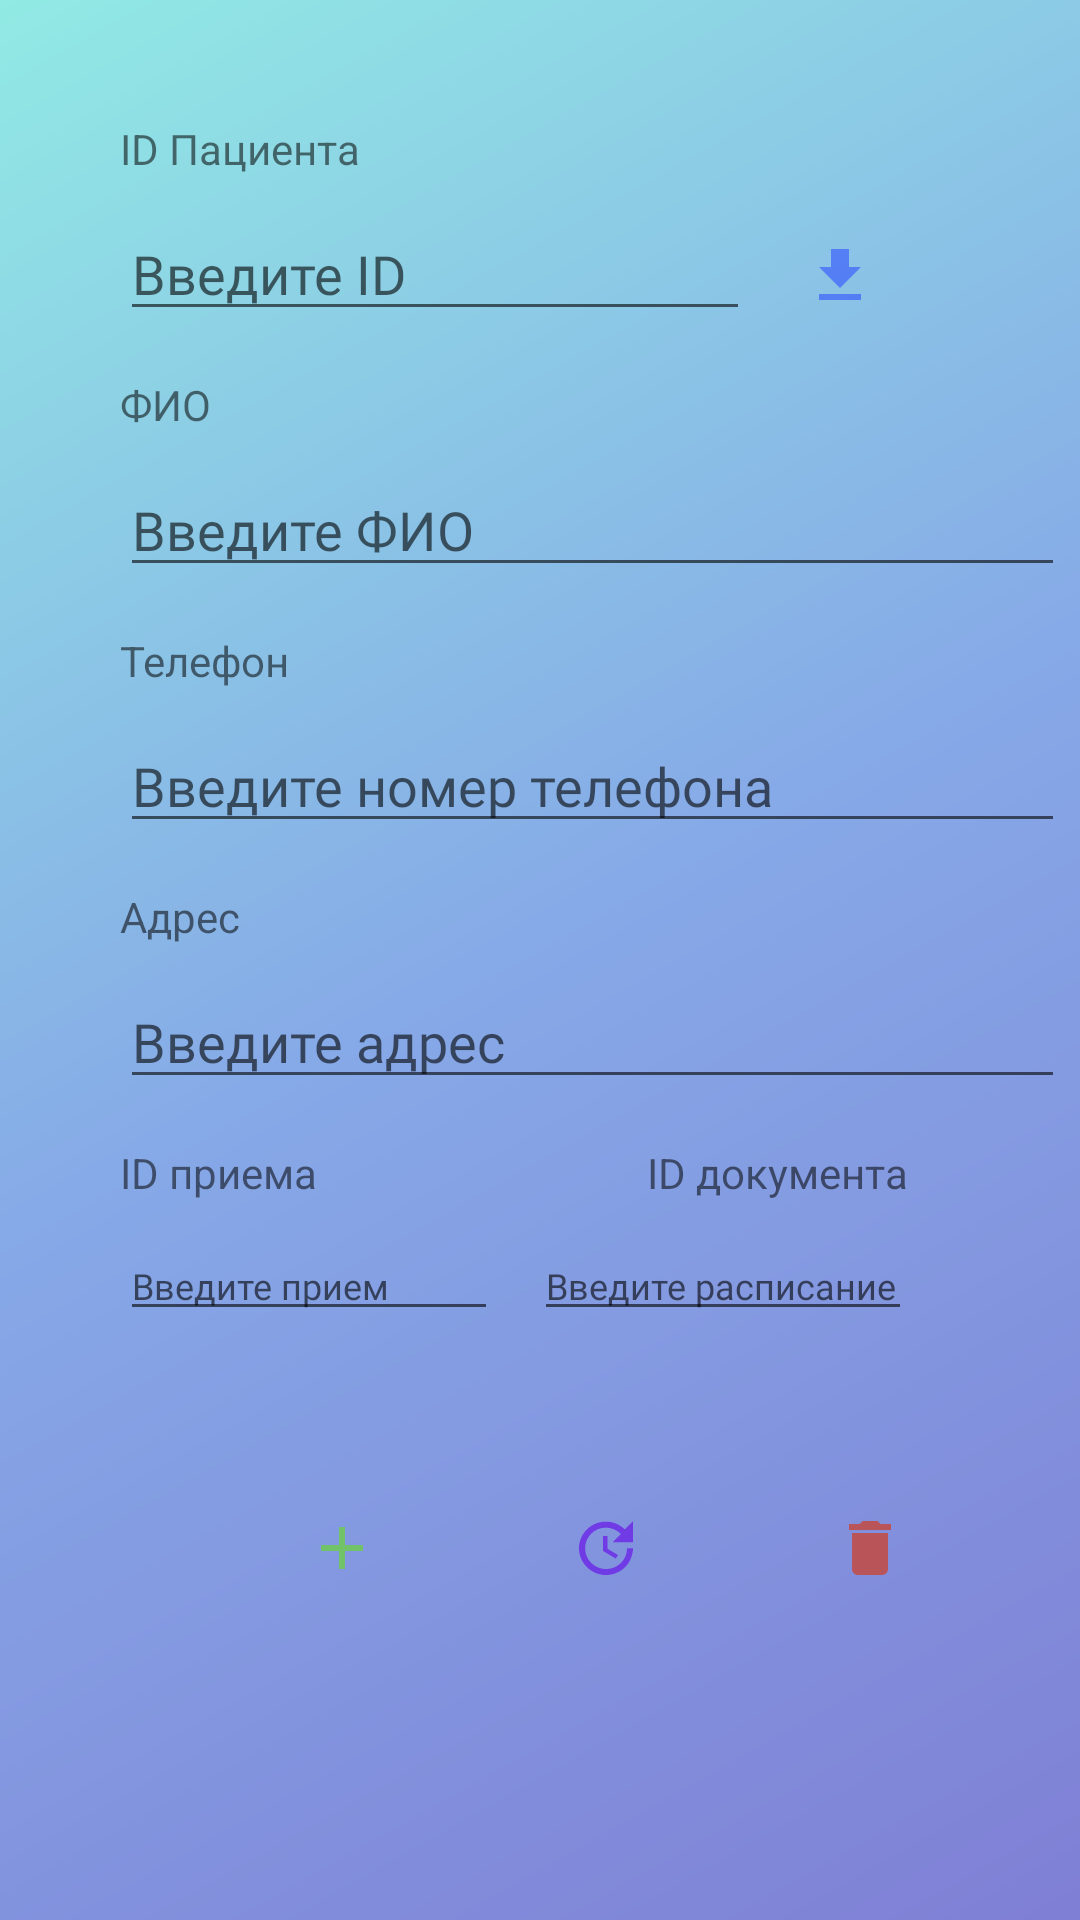

This screen was rendered from an Android layout file. Write that file and the resources it references.
<!-- AndroidManifest.xml: application theme Theme.SQLserver -->
<!-- res/layout/crud_patient.xml -->
<?xml version="1.0" encoding="utf-8"?>
<androidx.constraintlayout.widget.ConstraintLayout xmlns:android="http://schemas.android.com/apk/res/android"
    android:layout_width="match_parent"
    android:layout_height="match_parent"
    xmlns:app="http://schemas.android.com/apk/res-auto"
    xmlns:tools="http://schemas.android.com/tools"
    android:background="@drawable/background_second"
    tools:context=".patient.CrudPatient">

    <TextView
        android:id="@+id/textView3"
        android:layout_width="wrap_content"
        android:layout_height="wrap_content"
        android:layout_marginStart="40dp"
        android:layout_marginTop="40dp"
        android:text="ID Пациента"
        app:layout_constraintStart_toStartOf="parent"
        app:layout_constraintTop_toTopOf="parent" />

    <EditText
        android:id="@+id/patient_id"
        android:layout_width="wrap_content"
        android:layout_height="wrap_content"
        android:layout_marginStart="40dp"
        android:layout_marginTop="10dp"
        android:ems="10"
        android:textColor="#FFFFFF"
        android:hint="Введите ID"
        android:fontFamily="@font/roboto"
        android:inputType="textPersonName"
        app:layout_constraintStart_toStartOf="parent"
        app:layout_constraintTop_toBottomOf="@+id/textView3" />

    <TextView
        android:id="@+id/textView4"
        android:layout_width="wrap_content"
        android:layout_height="wrap_content"
        android:layout_marginStart="40dp"
        android:layout_marginTop="15dp"
        android:text="ФИО"
        app:layout_constraintStart_toStartOf="parent"
        app:layout_constraintTop_toBottomOf="@+id/patient_id" />

    <EditText
        android:id="@+id/patient_name"
        android:layout_width="wrap_content"
        android:layout_height="wrap_content"
        android:layout_marginStart="40dp"
        android:layout_marginTop="10dp"
        android:ems="15"
        android:textColor="#FFFFFF"
        android:hint="Введите ФИО"
        android:fontFamily="@font/roboto"
        android:inputType="textPersonName"
        app:layout_constraintStart_toStartOf="parent"
        app:layout_constraintTop_toBottomOf="@+id/textView4" />

    <TextView
        android:id="@+id/textView5"
        android:layout_width="wrap_content"
        android:layout_height="wrap_content"
        android:layout_marginStart="40dp"
        android:layout_marginTop="15dp"
        android:text="Телефон"
        app:layout_constraintStart_toStartOf="parent"
        app:layout_constraintTop_toBottomOf="@+id/patient_name" />

    <EditText
        android:id="@+id/patient_phone"
        android:layout_width="wrap_content"
        android:layout_height="wrap_content"
        android:layout_marginStart="40dp"
        android:layout_marginTop="10dp"
        android:ems="15"
        android:textColor="#FFFFFF"
        android:hint="Введите номер телефона"
        android:fontFamily="@font/roboto"
        android:inputType="textPersonName"
        app:layout_constraintStart_toStartOf="parent"
        app:layout_constraintTop_toBottomOf="@+id/textView5" />

    <TextView
        android:id="@+id/textView6"
        android:layout_width="wrap_content"
        android:layout_height="wrap_content"
        android:layout_marginStart="40dp"
        android:layout_marginTop="15dp"
        android:text="Адрес"
        app:layout_constraintStart_toStartOf="parent"
        app:layout_constraintTop_toBottomOf="@+id/patient_phone" />

    <EditText
        android:id="@+id/patient_address"
        android:layout_width="wrap_content"
        android:layout_height="wrap_content"
        android:layout_marginStart="40dp"
        android:layout_marginTop="10dp"
        android:ems="15"
        android:textColor="#FFFFFF"
        android:hint="Введите адрес"
        android:fontFamily="@font/roboto"
        android:inputType="textPersonName"
        app:layout_constraintStart_toStartOf="parent"
        app:layout_constraintTop_toBottomOf="@+id/textView6" />

    <TextView
        android:id="@+id/textView7"
        android:layout_width="wrap_content"
        android:layout_height="wrap_content"
        android:layout_marginStart="40dp"
        android:layout_marginTop="15dp"
        android:text="ID приема"
        app:layout_constraintStart_toStartOf="parent"
        app:layout_constraintTop_toBottomOf="@+id/patient_address" />

    <TextView
        android:id="@+id/textView8"
        android:layout_width="wrap_content"
        android:layout_height="wrap_content"
        android:layout_marginStart="110dp"
        android:layout_marginTop="15dp"
        android:text="ID документа"
        app:layout_constraintStart_toEndOf="@+id/textView7"
        app:layout_constraintTop_toBottomOf="@+id/patient_address" />

    <EditText
        android:id="@+id/patient_appoint"
        android:layout_width="wrap_content"
        android:layout_height="wrap_content"
        android:layout_marginStart="40dp"
        android:layout_marginTop="10dp"
        android:ems="9"
        android:textColor="#FFFFFF"
        android:hint="Введите прием"
        android:fontFamily="@font/roboto"
        android:inputType="textPersonName"
        android:textSize="12sp"
        app:layout_constraintStart_toStartOf="parent"
        app:layout_constraintTop_toBottomOf="@+id/textView7" />

    <EditText
        android:id="@+id/patient_document"
        android:layout_width="wrap_content"
        android:layout_height="wrap_content"
        android:layout_marginTop="10dp"
        android:layout_marginEnd="56dp"
        android:ems="9"
        android:textColor="#FFFFFF"
        android:hint="Введите расписание"
        android:fontFamily="@font/roboto"
        android:inputType="textPersonName"
        android:textSize="12sp"
        app:layout_constraintEnd_toEndOf="parent"
        app:layout_constraintTop_toBottomOf="@+id/textView8" />

    <ImageButton
        android:id="@+id/btnAddPat"
        android:layout_width="48dp"
        android:layout_height="48dp"
        android:background="@drawable/buttons_crud"
        android:layout_marginStart="90dp"
        android:layout_marginBottom="100dp"
        app:layout_constraintBottom_toBottomOf="parent"
        app:layout_constraintStart_toStartOf="parent"
        app:srcCompat="@drawable/ic_add" />

    <ImageButton
        android:id="@+id/btnUpdatePat"
        android:layout_width="48dp"
        android:layout_height="48dp"
        android:background="@drawable/buttons_crud"
        android:layout_marginStart="40dp"
        android:layout_marginBottom="100dp"
        app:layout_constraintBottom_toBottomOf="parent"
        app:layout_constraintStart_toEndOf="@+id/btnAddPat"
        app:srcCompat="@drawable/ic_update" />

    <ImageButton
        android:id="@+id/btnDeletePat"
        android:layout_width="48dp"
        android:layout_height="48dp"
        android:background="@drawable/buttons_crud"
        android:layout_marginStart="40dp"
        android:layout_marginBottom="100dp"
        app:layout_constraintBottom_toBottomOf="parent"
        app:layout_constraintStart_toEndOf="@+id/btnUpdatePat"
        app:srcCompat="@drawable/ic_delete" />

    <ImageButton
        android:id="@+id/btnGetPat"
        android:layout_width="48dp"
        android:layout_height="48dp"
        android:background="@drawable/buttons_crud"
        android:layout_marginTop="68dp"
        android:layout_marginEnd="56dp"
        app:layout_constraintEnd_toEndOf="parent"
        app:layout_constraintTop_toTopOf="parent"
        app:srcCompat="@drawable/ic_get" />

</androidx.constraintlayout.widget.ConstraintLayout>
<!-- resources referenced by this layout -->
<resources>
  <!-- drawable background_second (drawable) -->
  <?xml version="1.0" encoding="utf-8"?>
  <shape xmlns:android="http://schemas.android.com/apk/res/android"
      android:shape="rectangle" >
  
      <gradient
          android:angle="315"
          android:endColor="#7F7FD5"
          android:centerColor="#86A8E7"
          android:startColor="#91EAE4"
          android:type="linear" />
  
  </shape>
  <!-- drawable ic_add (drawable-anydpi) -->
  <vector xmlns:android="http://schemas.android.com/apk/res/android"
      android:width="24dp"
      android:height="24dp"
      android:viewportWidth="24"
      android:viewportHeight="24"
      android:tint="#64DD17"
      android:alpha="0.6">
    <path
        android:fillColor="@android:color/white"
        android:pathData="M19,13h-6v6h-2v-6H5v-2h6V5h2v6h6v2z"/>
  </vector>
  <!-- drawable ic_delete (drawable-anydpi) -->
  <vector xmlns:android="http://schemas.android.com/apk/res/android"
      android:width="24dp"
      android:height="24dp"
      android:viewportWidth="24"
      android:viewportHeight="24"
      android:tint="#DD2C00"
      android:alpha="0.6">
    <path
        android:fillColor="@android:color/white"
        android:pathData="M6,19c0,1.1 0.9,2 2,2h8c1.1,0 2,-0.9 2,-2V7H6v12zM19,4h-3.5l-1,-1h-5l-1,1H5v2h14V4z"/>
  </vector>
  <!-- drawable ic_get (drawable-anydpi) -->
  <vector xmlns:android="http://schemas.android.com/apk/res/android"
      android:width="24dp"
      android:height="24dp"
      android:viewportWidth="24"
      android:viewportHeight="24"
      android:tint="#304FFE"
      android:alpha="0.6">
    <path
        android:fillColor="@android:color/white"
        android:pathData="M19,9h-4V3H9v6H5l7,7 7,-7zM5,18v2h14v-2H5z"/>
  </vector>
  <!-- drawable ic_update (drawable-anydpi) -->
  <vector xmlns:android="http://schemas.android.com/apk/res/android"
      android:width="24dp"
      android:height="24dp"
      android:viewportWidth="24"
      android:viewportHeight="24"
      android:tint="#6200EA"
      android:alpha="0.6">
    <path
        android:fillColor="@android:color/white"
        android:pathData="M21,10.12h-6.78l2.74,-2.82c-2.73,-2.7 -7.15,-2.8 -9.88,-0.1c-2.73,2.71 -2.73,7.08 0,9.79s7.15,2.71 9.88,0C18.32,15.65 19,14.08 19,12.1h2c0,1.98 -0.88,4.55 -2.64,6.29c-3.51,3.48 -9.21,3.48 -12.72,0c-3.5,-3.47 -3.53,-9.11 -0.02,-12.58s9.14,-3.47 12.65,0L21,3V10.12zM12.5,8v4.25l3.5,2.08l-0.72,1.21L11,13V8H12.5z"/>
  </vector>
  <style name="Theme.SQLserver" parent="Theme.AppCompat.Light.NoActionBar">
          
          <item name="colorPrimary">@color/purple_500</item>
          <item name="colorPrimaryVariant">#2ABAAD</item>
          <item name="colorOnPrimary">@color/white</item>
          
          <item name="colorSecondary">@color/teal_200</item>
          <item name="colorSecondaryVariant">@color/teal_700</item>
          <item name="colorOnSecondary">@color/black</item>
          
          <item name="android:statusBarColor" tools:targetApi="l">?attr/colorPrimaryVariant</item>
          
      </style>
  <color name="purple_500">#51AF83</color>
  <color name="white">#FFFFFFFF</color>
  <color name="teal_200">#FF03DAC5</color>
  <color name="teal_700">#FF018786</color>
  <color name="black">#FF000000</color>
</resources>
